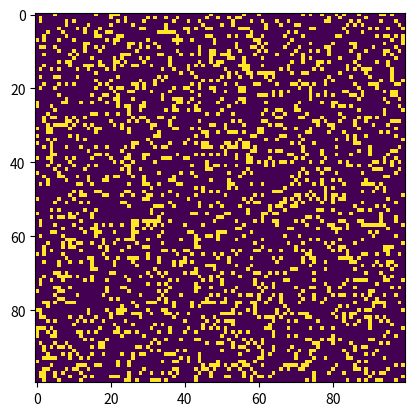

This figure's Python source:
import argparse 
import numpy as np 
import matplotlib.pyplot as plt  
import matplotlib.animation as animation
 
ON = 255
OFF =0
vals = [ON, OFF] 
 
def randomGrid(N): 
    return np.random.choice(vals, N*N, p=[0.2, 0.8]).reshape(N, N) 
 
def addGlider(i, j, grid): 
    glider = np.array([[0,    0, 255],  
                       [255,  0, 255],  
                       [0,  255, 255]]) 
    grid[i:i+3, j:j+3] = glider 
 
def addGosperGliderGun(i, j, grid): 
    gun = np.zeros(11*38).reshape(11, 38) 
 
    gun[5][1] =gun[5][2] =255
    gun[6][1] =gun[6][2] =255
 
    gun[3][13] =gun[3][14] =255
    gun[4][12] =gun[4][16] =255
    gun[5][11] =gun[5][17] =255
    gun[6][11] =gun[6][15] = gun[6][17] = gun[6][18] =255
    gun[7][11] =gun[7][17] =255
    gun[8][12] =gun[8][16] =255
    gun[9][13] =gun[9][14] =255
 
    gun[1][25] = 255
    gun[2][23] =gun[2][25] =255
    gun[3][21] =gun[3][22] =255
    gun[4][21] =gun[4][22] =255
    gun[5][21] =gun[5][22] =255
    gun[6][23] =gun[6][25] =255
    gun[7][25] =255
 
    gun[3][35] =gun[3][36] =255
    gun[4][35] =gun[4][36] =255
 
    grid[i:i+11, j:j+38] =gun 
 
def update(frameNum, img, grid, N): 
    newGrid =grid.copy() 
    for i in range(N): 
        for j in range(N):  
            total =int((grid[i, (j-1)%N] +grid[i, (j+1)%N] +
                         grid[(i-1)%N, j] +grid[(i+1)%N, j] +
                         grid[(i-1)%N, (j-1)%N] +grid[(i-1)%N, (j+1)%N] +
                         grid[(i+1)%N, (j-1)%N] +grid[(i+1)%N, (j+1)%N])/255) 
            if grid[i, j]  == ON: 
                if(total < 2) or(total > 3): 
                    newGrid[i, j] =OFF 
            else: 
                if total ==3: 
                    newGrid[i, j] =ON 
    img.set_data(newGrid) 
    grid[:] =newGrid[:] 
    return img
 
def main(): 
 

    parser =argparse.ArgumentParser(description="Runs Conway's Game of Life simulation.") 

    parser.add_argument('--grid-size', dest='N', required=False) 
    parser.add_argument('--mov-file', dest='movfile', required=False) 
    parser.add_argument('--interval', dest='interval', required=False) 
    parser.add_argument('--glider', action='store_true', required=False) 
    parser.add_argument('--gosper', action='store_true', required=False) 
    args =parser.parse_args() 
     
    N = 100
    if args.N and int(args.N) > 8: 
        N = int(args.N) 
         
    updateInterval = 250
    if args.interval: 
        updateInterval =int(args.interval) 
 
    grid = np.array([]) 
 
    if args.glider: 
        grid = np.zeros(N*N).reshape(N, N) 
        addGlider(1, 1, grid) 
    elif args.gosper: 
        grid =np.zeros(N*N).reshape(N, N) 
        addGosperGliderGun(10, 10, grid) 
 
    else:  
        grid =randomGrid(N) 
 
   
    fig, ax = plt.subplots()
    img = ax.imshow(grid, interpolation='nearest') 
    ani = animation.FuncAnimation(fig, update, fargs=(img, grid, N, ), frames =10, 
                                 interval=updateInterval, 
                                 save_count=50) 
 
    plt.show() 
 
if __name__ =='__main__': 
    main() 
